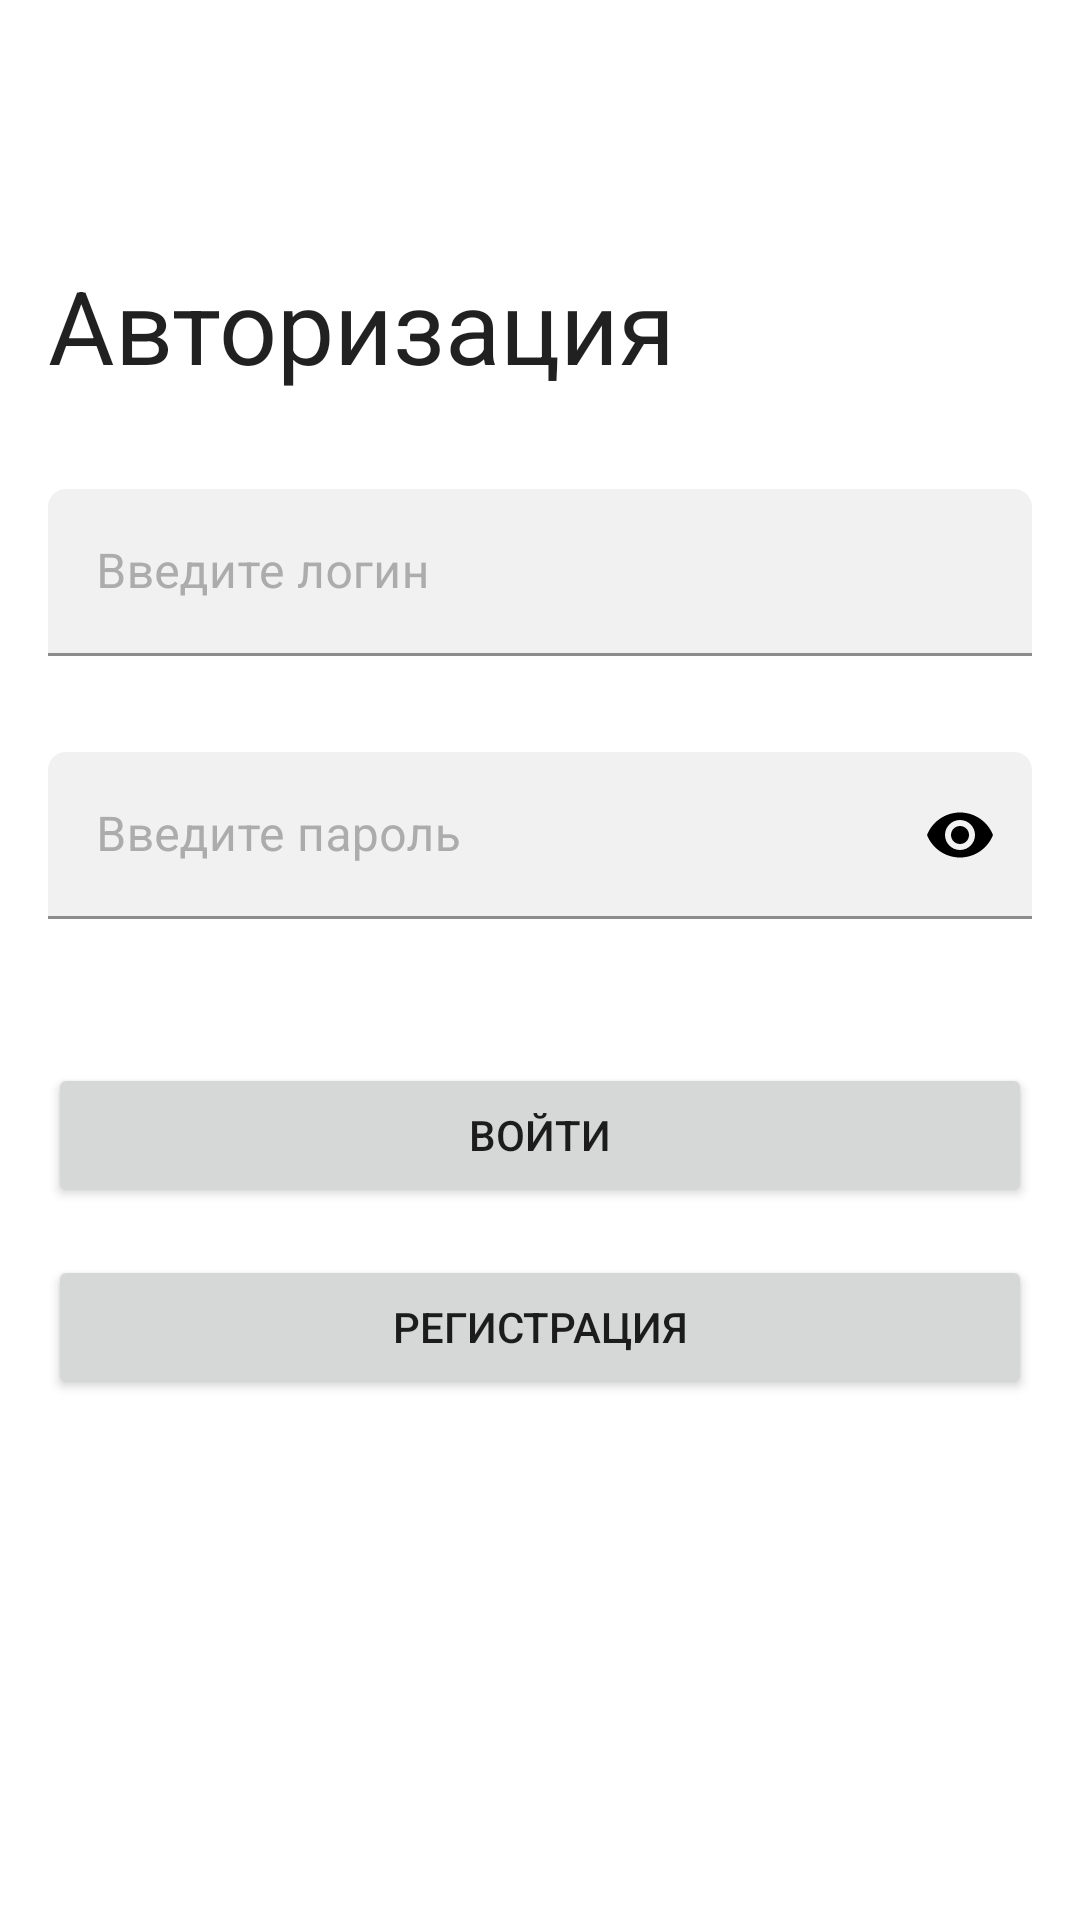

Produce the Android XML layout that renders to this screen, including the resource entries it uses.
<!-- AndroidManifest.xml: activity theme Theme.SportShop -->
<!-- res/layout/activity_main.xml -->
<?xml version="1.0" encoding="utf-8"?>
<androidx.constraintlayout.widget.ConstraintLayout xmlns:android="http://schemas.android.com/apk/res/android"
    xmlns:app="http://schemas.android.com/apk/res-auto"
    android:layout_width="match_parent"
    android:layout_height="match_parent"
    android:paddingStart="@dimen/normal_100"
    android:paddingEnd="@dimen/normal_100"
    android:fitsSystemWindows="true">

    <TextView
        android:id="@+id/textTitle"
        style="@style/TextAppearance.H1"
        android:layout_width="match_parent"
        android:layout_height="wrap_content"
        android:text="@string/authorization"
        app:layout_constraintBottom_toTopOf="@+id/layoutLogin"
        app:layout_constraintEnd_toEndOf="parent"
        app:layout_constraintHorizontal_bias="0.5"
        app:layout_constraintStart_toStartOf="parent"
        app:layout_constraintTop_toTopOf="parent"
        app:layout_constraintVertical_bias="0.33"
        app:layout_constraintVertical_chainStyle="packed" />

    <com.google.android.material.textfield.TextInputLayout
        android:id="@+id/layoutLogin"
        android:layout_width="match_parent"
        android:layout_height="wrap_content"
        android:layout_marginTop="@dimen/normal_200"
        android:hint="@string/login_hint"
        app:layout_constraintBottom_toTopOf="@+id/layoutPassword"
        app:layout_constraintEnd_toEndOf="parent"
        app:layout_constraintHorizontal_bias="0.5"
        app:layout_constraintStart_toStartOf="parent"
        app:layout_constraintTop_toBottomOf="@+id/textTitle">

        <com.google.android.material.textfield.TextInputEditText
            android:id="@+id/textLogin"
            android:layout_width="match_parent"
            android:layout_height="wrap_content"
            android:imeOptions="actionNext"
            android:inputType="textEmailAddress" />

    </com.google.android.material.textfield.TextInputLayout>

    <com.google.android.material.textfield.TextInputLayout
        android:id="@+id/layoutPassword"
        android:layout_width="match_parent"
        android:layout_height="wrap_content"
        android:layout_marginTop="@dimen/normal_200"
        android:hint="@string/password_hint"
        app:layout_constraintBottom_toTopOf="@+id/buttonSignIn"
        app:layout_constraintEnd_toEndOf="parent"
        app:layout_constraintHorizontal_bias="0.5"
        app:layout_constraintStart_toStartOf="parent"
        app:layout_constraintTop_toBottomOf="@+id/layoutLogin"
        app:passwordToggleEnabled="true"
        app:passwordToggleTint="@color/black"
        app:passwordToggleTintMode="src_in">

        <com.google.android.material.textfield.TextInputEditText
            android:id="@+id/textPassword"
            android:layout_width="match_parent"
            android:layout_height="wrap_content"
            android:imeOptions="actionDone"
            android:inputType="textPassword" />

    </com.google.android.material.textfield.TextInputLayout>

    <Button
        android:id="@+id/buttonSignIn"
        android:layout_width="match_parent"
        android:layout_height="wrap_content"
        android:layout_marginTop="@dimen/normal_300"
        android:text="@string/sign_in"
        app:layout_constrainedHeight="false"
        app:layout_constraintBottom_toTopOf="@+id/buttonSignIn_toUp"
        app:layout_constraintEnd_toEndOf="parent"
        app:layout_constraintHorizontal_bias="0.5"
        app:layout_constraintStart_toStartOf="parent"
        app:layout_constraintTop_toBottomOf="@+id/layoutPassword"
        app:layout_constraintVertical_bias="0.5" />

    <Button
        android:id="@+id/buttonSignIn_toUp"
        android:layout_width="match_parent"
        android:layout_height="wrap_content"
        android:layout_marginTop="@dimen/normal_100"
        android:text="@string/sign_up"
        app:layout_constrainedHeight="false"
        app:layout_constraintBottom_toBottomOf="parent"
        app:layout_constraintEnd_toEndOf="parent"
        app:layout_constraintHorizontal_bias="0.5"
        app:layout_constraintStart_toStartOf="parent"
        app:layout_constraintTop_toBottomOf="@+id/buttonSignIn"
        app:layout_constraintVertical_bias="0" />

</androidx.constraintlayout.widget.ConstraintLayout>
<!-- resources referenced by this layout -->
<resources>
  <color name="black">#000000</color>
  <dimen name="normal_100">16dp</dimen>
  <dimen name="normal_200">32dp</dimen>
  <dimen name="normal_300">48dp</dimen>
  <string name="authorization">Авторизация</string>
  <string name="login_hint">Введите логин</string>
  <string name="password_hint">Введите пароль</string>
  <string name="sign_in">Войти</string>
  <string name="sign_up">Регистрация</string>
  <style name="TextAppearance.H1">
          <item name="android:textSize">@dimen/text_h1_size</item>
      </style>
  <style name="Theme.SportShop" parent="Base.V27.Theme">
          <item name="android:statusBarColor">@color/black_20pc</item>
          <item name="colorPrimary">@color/smalt</item>
          <item name="materialButtonStyle">@style/Theme.SportShop.Button</item>
          <item name="textInputStyle">@style/Theme.SportShop.TextInputLayout</item>
          <item name="colorPrimaryDark">@color/primary</item>
      </style>
  <dimen name="text_h1_size">34sp</dimen>
  <style name="Base.V27.Theme" parent="Theme.MaterialComponents.DayNight.NoActionBar">
          <item name="android:navigationBarColor">@color/black_20pc</item>
      </style>
  <color name="black_20pc">#33000000</color>
  <color name="smalt">#003594</color>
  <style name="Theme.SportShop.Button" parent="Widget.MaterialComponents.Button.UnelevatedButton">
          <item name="backgroundTint">@color/primary</item>
          <item name="android:textColor">@color/white</item>
          <item name="android:insetTop">@dimen/inset_main_button</item>
          <item name="android:insetBottom">@dimen/inset_main_button</item>
          <item name="shapeAppearanceOverlay">@style/ShapeAppearanceOverlay.SportShop.MaterialButton
          </item>
          <item name="android:textSize">@dimen/text_size</item>
          <item name="rippleColor">@color/smalt</item>
          <item name="minHeight">@dimen/main_button_min_height</item>
          <item name="minWidth">@dimen/main_button_min_width</item>
      </style>
  <style name="Theme.SportShop.TextInputLayout" parent="Widget.MaterialComponents.TextInputLayout.FilledBox">
          <item name="boxCornerRadiusTopEnd">@dimen/corner_radius</item>
          <item name="boxCornerRadiusTopStart">@dimen/corner_radius</item>
          <item name="boxBackgroundColor">@color/control</item>
          <item name="boxStrokeColor">@color/text_field_box_stroke_color</item>
          <item name="android:textAppearance">
              @style/TextAppearance.TextField
          </item>
          <item name="hintTextAppearance">
              @style/TextAppearance.TextField.Hint
          </item>
          <item name="android:textColorHint">@color/silver_chalice</item>
          <item name="hintTextColor">@color/silver_chalice</item>
          <item name="endIconTint">@color/black</item>
      </style>
  <color name="primary">#241773</color>
  <color name="white">#FFFFFF</color>
  <dimen name="inset_main_button">0dp</dimen>
  <style name="ShapeAppearanceOverlay.SportShop.MaterialButton" parent="">
          <item name="cornerFamily">rounded</item>
          <item name="cornerSize">@dimen/corner_radius</item>
      </style>
  <dimen name="text_size">16sp</dimen>
  <dimen name="main_button_min_height">0dp</dimen>
  <dimen name="main_button_min_width">0dp</dimen>
  <dimen name="corner_radius">6dp</dimen>
  <color name="control">#F1F1F1</color>
  <style name="TextAppearance.TextField">
          <item name="android:textSize">@dimen/text_size</item>
      </style>
  <style name="TextAppearance.TextField.Hint">
          <item name="android:textSize">@dimen/hint_size</item>
      </style>
  <color name="silver_chalice">#ACACAC</color>
  <dimen name="hint_size">12sp</dimen>
</resources>
